Run: headless pygame with SDL's dummy video driver; simulated clock (each Clock.tick advances the game by its frame time, no real sleeping); random seed 0; keys injected as events and as key.get_pressed() state; no mouse input.
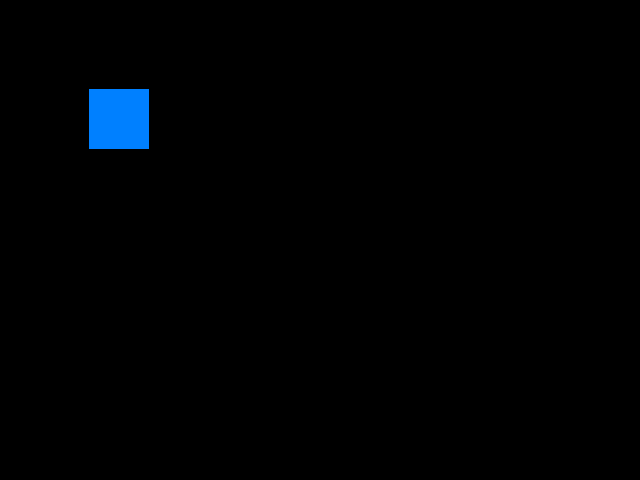
Frame 1 of 4 · flips 1–60 · no input
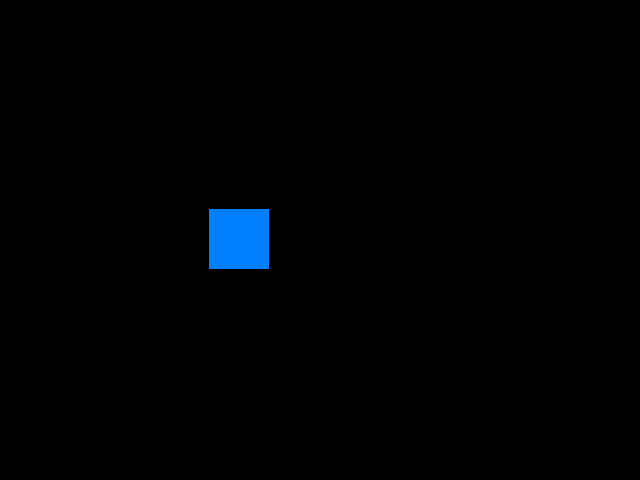
Frame 2 of 4 · flips 61–180 · tapped SPACE, RETURN · held RIGHT (→), D
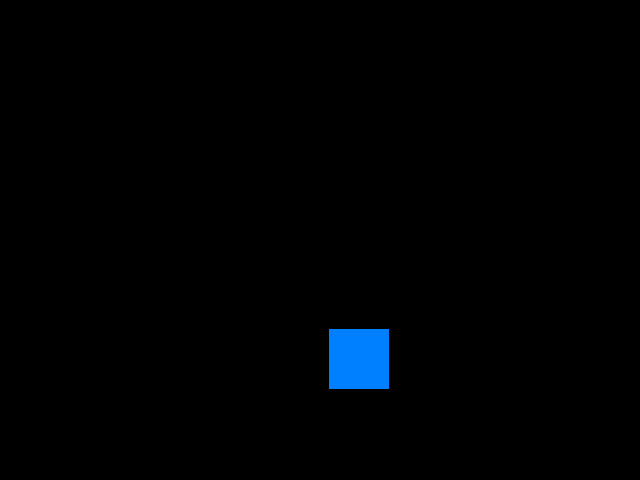
Frame 3 of 4 · flips 181–300 · held DOWN (↓), S
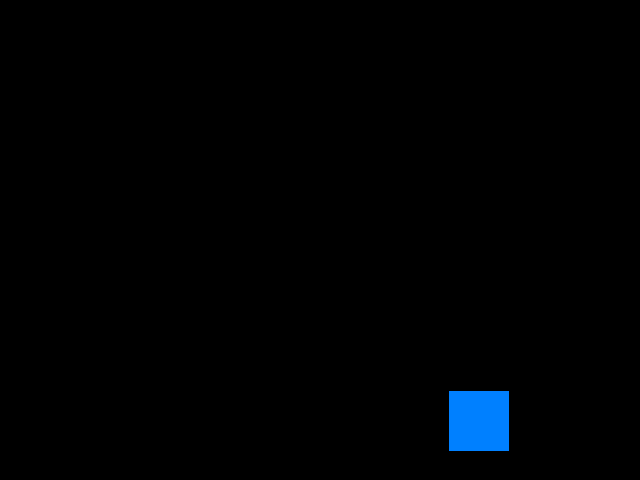
Frame 4 of 4 · flips 301–420 · held LEFT (←), A, UP (↑), W

The pygame program that drew these frames:

import pygame

screen_height = 480
screen_width = 640

pygame.init()
screen = pygame.display.set_mode((screen_width, screen_height))
done = False

x = 30
y = 30
height = 60
width = 60

moveX = 1
moveY = 1

while not done:

    for event in pygame.event.get():
        if event.type == pygame.QUIT:
            done = True

    screen.fill((0,0,0))
    pygame.draw.rect(screen, (0, 128, 255), pygame.Rect(x, y, height, width))

    if x + width >= screen_width and moveX > 0 or x <= 0 and moveX < 0:
        moveX *= -1

    if y + height >= screen_height and moveY > 0 or y <= 0 and moveY < 0:
        moveY *= -1

    x += moveX
    y += moveY

    pygame.display.flip()
